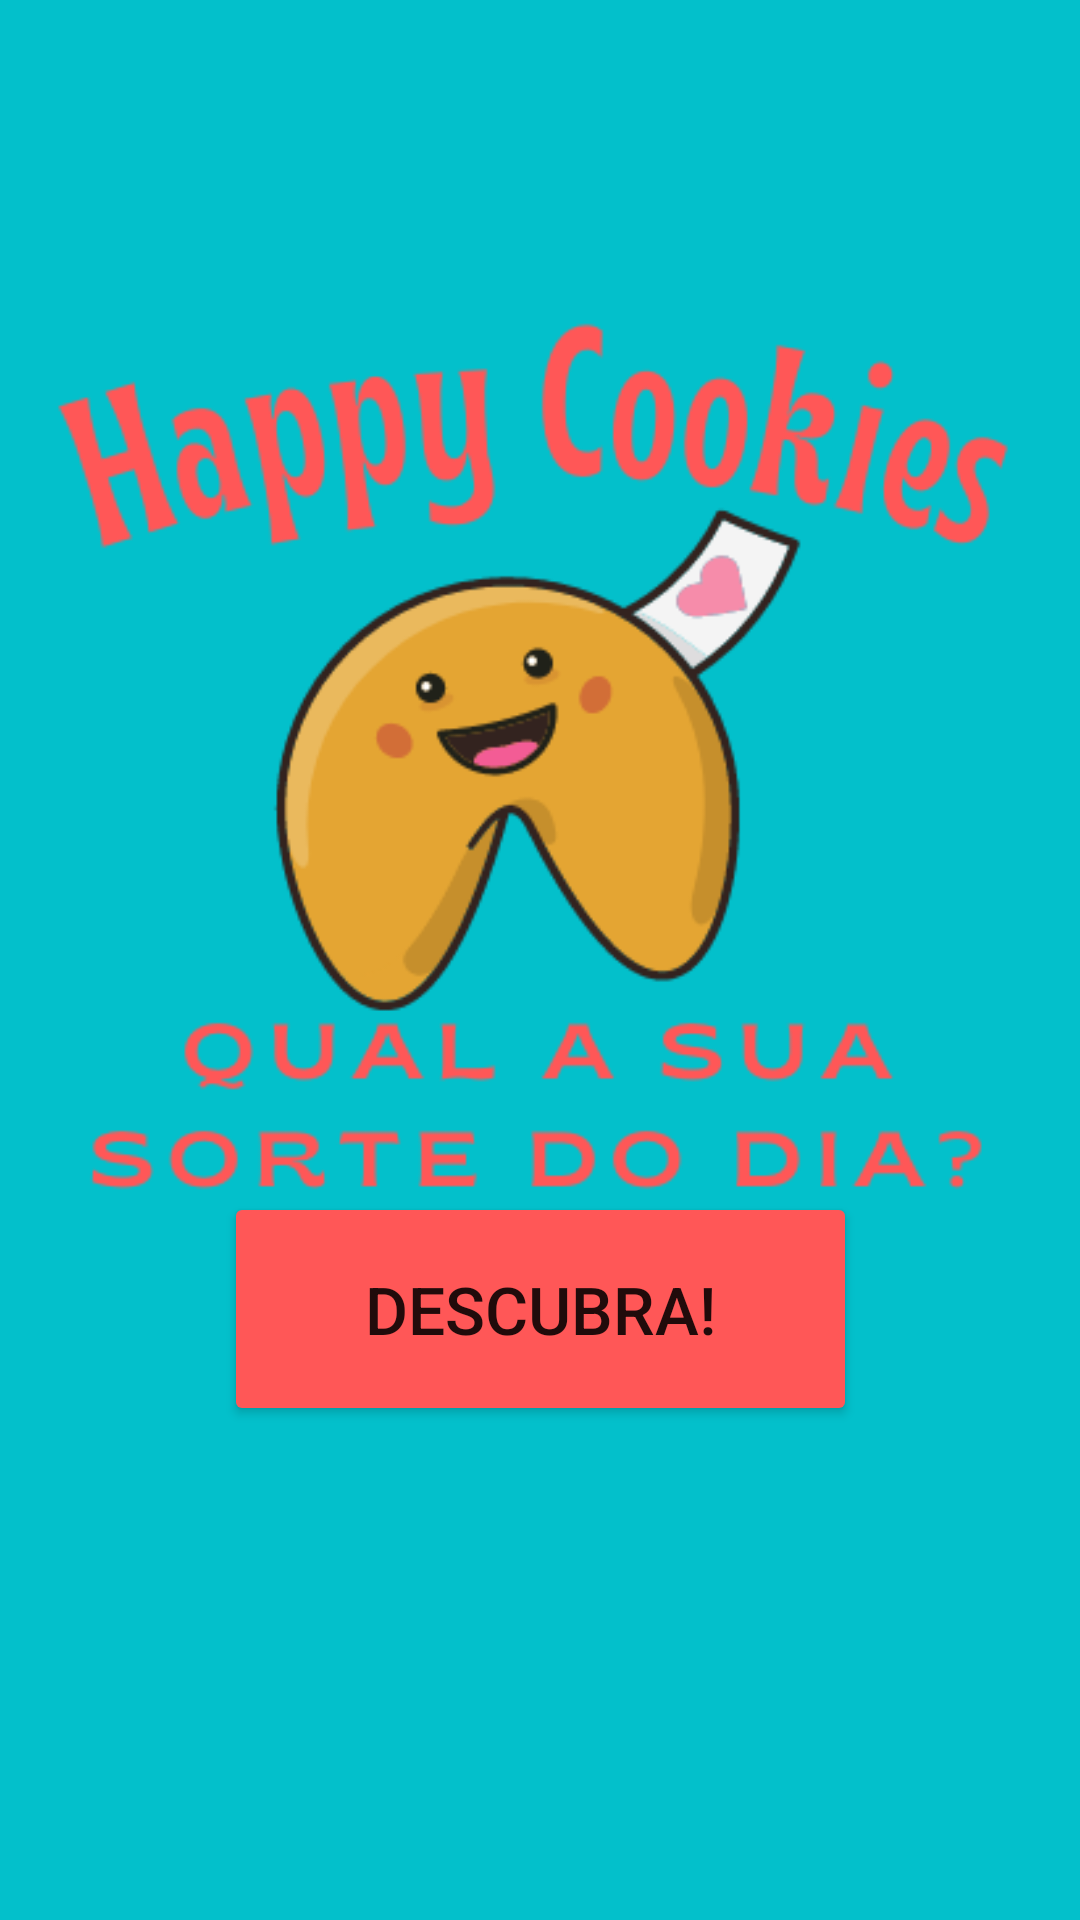

Here is an Android app screen rendered from its layout file. Give the layout XML and the strings, colors and styles it references.
<!-- AndroidManifest.xml: application theme Theme.HappyCookies -->
<!-- res/layout/activity_main.xml -->
<?xml version="1.0" encoding="utf-8"?>
<androidx.constraintlayout.widget.ConstraintLayout xmlns:android="http://schemas.android.com/apk/res/android"
    xmlns:app="http://schemas.android.com/apk/res-auto"
    xmlns:tools="http://schemas.android.com/tools"
    android:layout_width="match_parent"
    android:layout_height="match_parent"
    android:background="@color/happycookies_color"
    tools:context=".MainActivity">

    <Button
        android:id="@+id/BtnSorte"
        android:layout_width="211dp"
        android:layout_height="78dp"
        android:backgroundTint="#FF5757"
        android:onClick="biscoitinhoClick"
        android:text="DESCUBRA!"
        android:textSize="22dp"
        app:cornerRadius="50dp"
        app:layout_constraintBottom_toBottomOf="parent"
        app:layout_constraintEnd_toEndOf="parent"
        app:layout_constraintStart_toStartOf="parent"
        app:layout_constraintTop_toTopOf="parent"
        app:layout_constraintVertical_bias="0.707" />

    <TextView
        android:id="@+id/txtSorte"
        android:layout_width="312dp"
        android:layout_height="wrap_content"
        android:layout_marginStart="50dp"
        android:layout_marginTop="40dp"
        android:layout_marginEnd="30dp"
        android:layout_marginBottom="50dp"
        android:autoText="false"
        android:clickable="false"
        android:elegantTextHeight="true"
        android:textColor="#E3E3E3"
        android:textSize="23dp"
        android:textStyle="bold"
        android:typeface="sans"
        app:autoSizeTextType="uniform"
        app:flow_horizontalAlign="center"
        app:layout_constraintBottom_toBottomOf="parent"
        app:layout_constraintEnd_toEndOf="parent"
        app:layout_constraintStart_toStartOf="parent"
        app:layout_constraintTop_toBottomOf="@+id/BtnSorte" />

    <ImageView
        android:id="@+id/imageView5"
        android:layout_width="438dp"
        android:layout_height="471dp"
        app:layout_constraintBottom_toBottomOf="parent"
        app:layout_constraintEnd_toEndOf="parent"
        app:layout_constraintHorizontal_bias="0.518"
        app:layout_constraintStart_toStartOf="parent"
        app:layout_constraintTop_toTopOf="parent"
        app:layout_constraintVertical_bias="0.107"
        app:srcCompat="@drawable/logo" />

</androidx.constraintlayout.widget.ConstraintLayout>
<!-- resources referenced by this layout -->
<resources>
  <color name="happycookies_color">#03C0CB</color>
  <!-- drawable logo: png bitmap (drawable-v24, 40089 bytes) -->
  <style name="Theme.HappyCookies" parent="Theme.MaterialComponents.DayNight.NoActionBar">
          
          <item name="colorPrimary">@color/purple_500</item>
          <item name="colorPrimaryVariant">#03C0CB</item>
          <item name="colorOnPrimary">@color/white</item>
          
          <item name="colorSecondary">@color/teal_200</item>
          <item name="colorSecondaryVariant">@color/teal_700</item>
          <item name="colorOnSecondary">@color/black</item>
          
          <item name="android:statusBarColor" tools:targetApi="l">?attr/colorPrimaryVariant</item>
          
      </style>
  <color name="purple_500">#FF6200EE</color>
  <color name="white">#FFFFFFFF</color>
  <color name="teal_200">#FF03DAC5</color>
  <color name="teal_700">#FF018786</color>
  <color name="black">#FF000000</color>
</resources>
